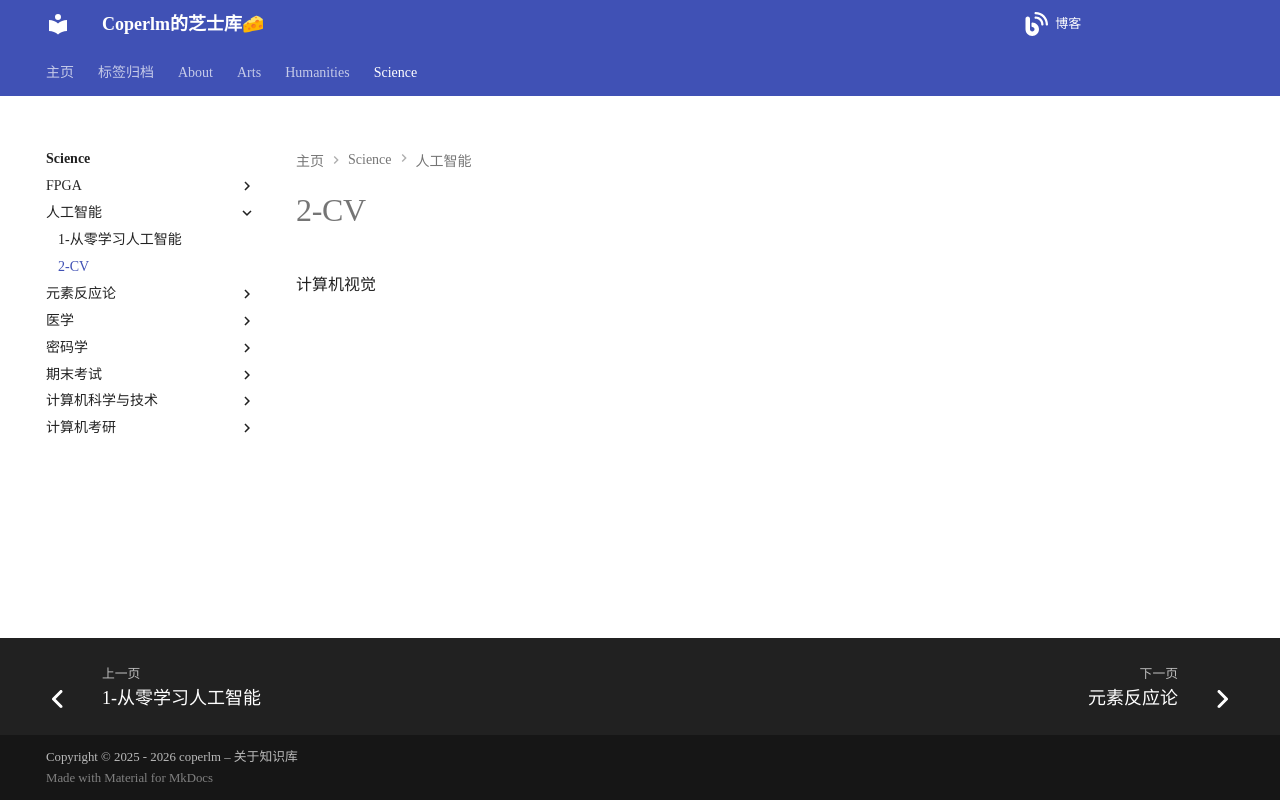

repository: coperlm/KnowledgeBase · page: science/人工智能/2-CV/index.html · generator: mkdocs

# 2-CV

计算机视觉
